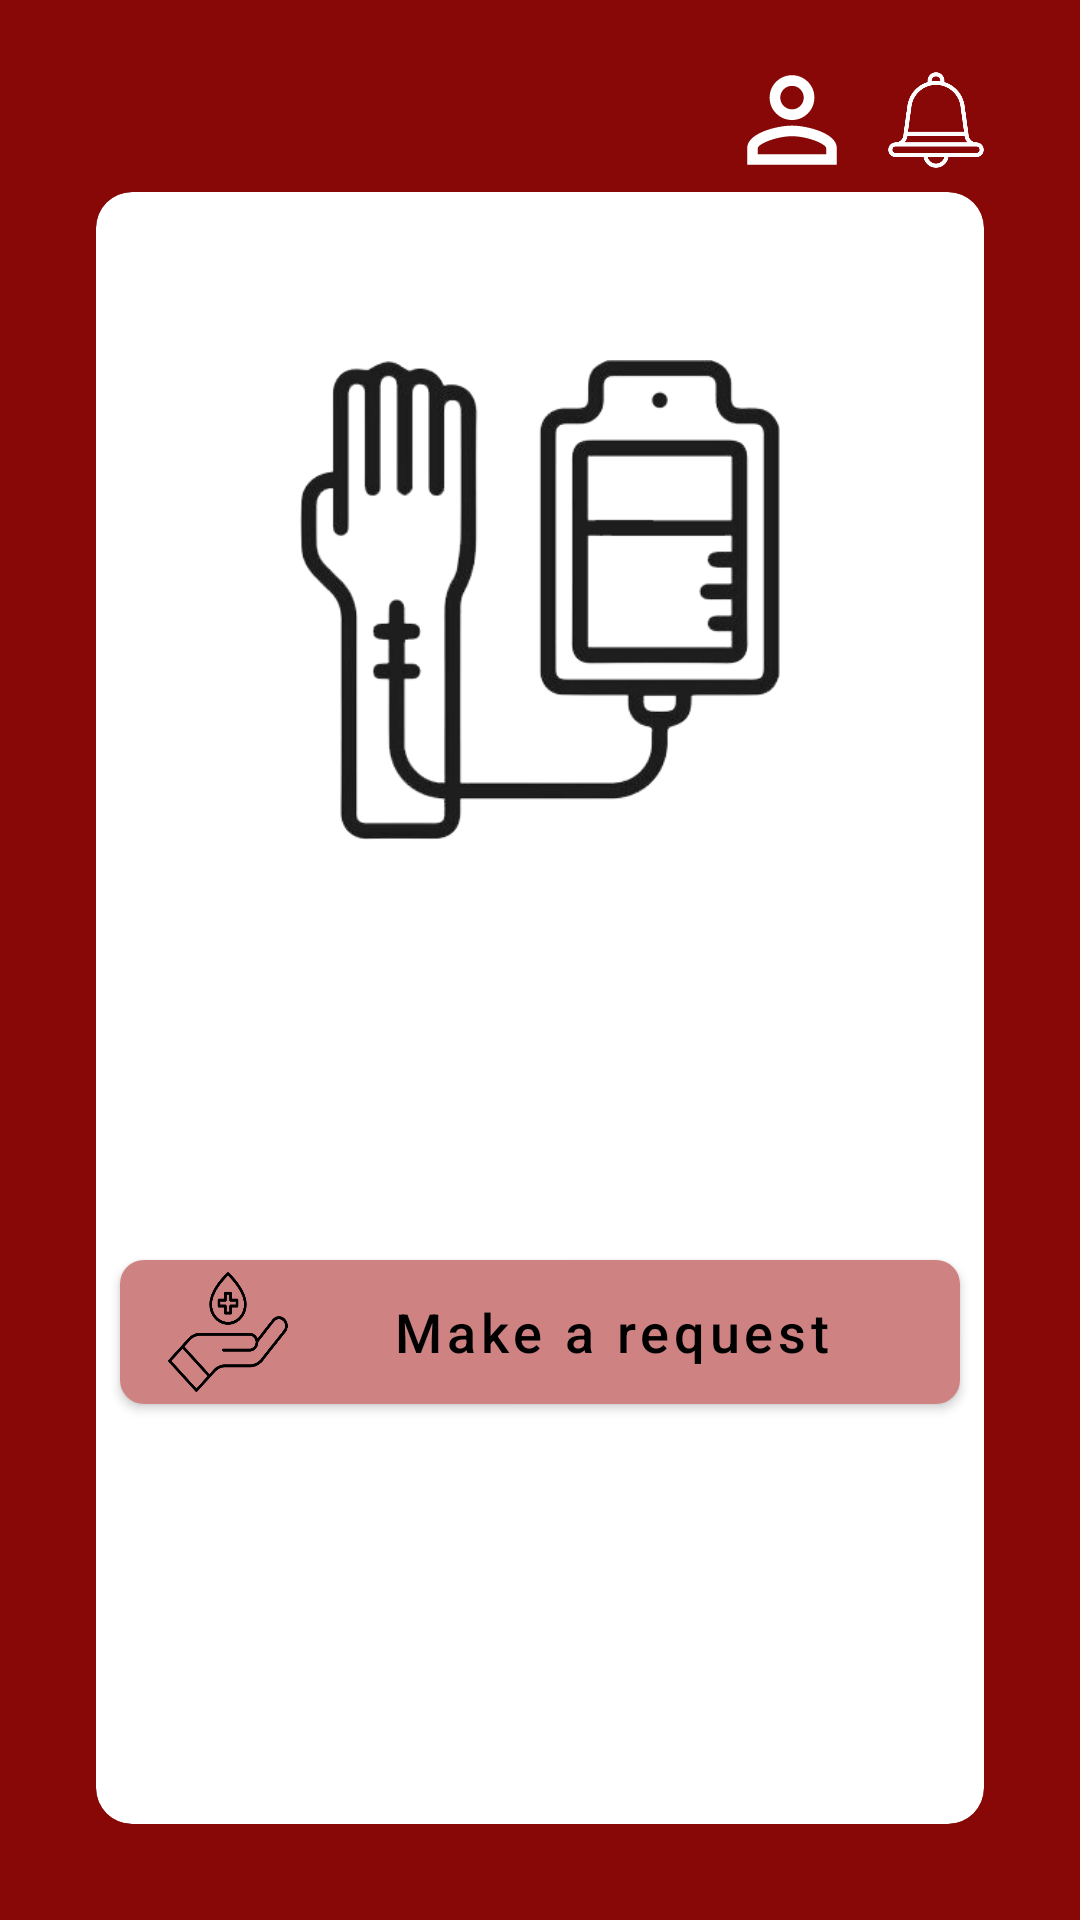

Layout XML and referenced resources for this Android screen:
<!-- AndroidManifest.xml: application theme Theme.BloodPal -->
<!-- res/layout/activity_patient_home.xml -->
<?xml version="1.0" encoding="utf-8"?>
<androidx.constraintlayout.widget.ConstraintLayout xmlns:android="http://schemas.android.com/apk/res/android"
    xmlns:app="http://schemas.android.com/apk/res-auto"
    xmlns:tools="http://schemas.android.com/tools"
    android:layout_width="match_parent"
    android:layout_height="match_parent"
    tools:context=".patient.PatientHomeActivity">

    <androidx.cardview.widget.CardView
        android:id="@+id/container_cv"
        style="@style/Container"
        android:layout_width="match_parent"
        android:layout_height="match_parent" />

    <ImageView
        android:id="@+id/donation_iv"
        android:layout_width="160dp"
        android:layout_height="160dp"
        android:layout_marginTop="56dp"
        android:src="@drawable/need_blood"
        app:layout_constraintEnd_toEndOf="@id/container_cv"
        app:layout_constraintStart_toStartOf="@id/container_cv"
        app:layout_constraintTop_toTopOf="@id/container_cv" />

    <com.google.android.material.button.MaterialButton
        android:id="@+id/make_request_btn"
        android:layout_width="0dp"
        android:layout_height="60dp"
        android:layout_marginStart="8dp"
        android:layout_marginEnd="8dp"
        android:text="Make a request"
        android:textAllCaps="false"
        android:textColor="@color/black"
        android:textSize="18sp"
        app:backgroundTint="@color/pink"
        app:cornerRadius="8dp"
        app:icon="@drawable/give_blood"
        app:iconGravity="start"
        app:iconSize="40dp"
        app:iconTint="@color/black"
        app:layout_constraintBottom_toBottomOf="@id/container_cv"
        app:layout_constraintEnd_toEndOf="@id/container_cv"
        app:layout_constraintStart_toStartOf="@id/container_cv"
        app:layout_constraintTop_toBottomOf="@id/donation_iv" />

    <ImageView
        android:id="@+id/notification_iv"
        android:layout_width="32dp"
        android:layout_height="32dp"
        android:layout_marginBottom="8dp"
        android:src="@drawable/notification"
        app:layout_constraintBottom_toTopOf="@id/container_cv"
        app:layout_constraintEnd_toEndOf="@id/container_cv"
        app:tint="@color/white" />

    <ImageView
        android:id="@+id/profile_iv"
        android:layout_width="32dp"
        android:layout_height="32dp"
        android:layout_marginEnd="16dp"
        android:src="@drawable/ic_profile"
        app:layout_constraintBottom_toBottomOf="@id/notification_iv"
        app:layout_constraintEnd_toStartOf="@id/notification_iv" />

</androidx.constraintlayout.widget.ConstraintLayout>
<!-- resources referenced by this layout -->
<resources>
  <color name="black">#FF000000</color>
  <color name="pink">#CE8282</color>
  <color name="white">#FFFFFFFF</color>
  <!-- drawable give_blood: png bitmap (drawable, 45348 bytes) -->
  <!-- drawable ic_profile (drawable) -->
  <vector xmlns:android="http://schemas.android.com/apk/res/android"
      android:width="24dp"
      android:height="24dp"
      android:tint="#FFFFFF"
      android:viewportWidth="24"
      android:viewportHeight="24">
  
      <group
          android:pivotX="12"
          android:pivotY="12"
          android:scaleX="1.4"
          android:scaleY="1.4">
  
          <path
              android:fillColor="@android:color/white"
              android:pathData="M12,5.9c1.16,0 2.1,0.94 2.1,2.1s-0.94,2.1 -2.1,2.1S9.9,9.16 9.9,8s0.94,-2.1 2.1,-2.1m0,9c2.97,0 6.1,1.46 6.1,2.1v1.1L5.9,18.1L5.9,17c0,-0.64 3.13,-2.1 6.1,-2.1M12,4C9.79,4 8,5.79 8,8s1.79,4 4,4 4,-1.79 4,-4 -1.79,-4 -4,-4zM12,13c-2.67,0 -8,1.34 -8,4v3h16v-3c0,-2.66 -5.33,-4 -8,-4z" />
  
      </group>
  
  </vector>
  <!-- drawable need_blood: png bitmap (drawable, 51632 bytes) -->
  <!-- drawable notification: png bitmap (drawable, 37106 bytes) -->
  <style name="Container">
          <item name="android:layout_marginStart">32dp</item>
          <item name="android:layout_marginTop">64dp</item>
          <item name="android:layout_marginEnd">32dp</item>
          <item name="android:layout_marginBottom">32dp</item>
          <item name="cardCornerRadius">12dp</item>
          <item name="cardElevation">0dp</item>
      </style>
  <style name="Theme.BloodPal" parent="Theme.MaterialComponents.DayNight.NoActionBar">
          
          <item name="colorPrimary">@color/purple_500</item>
          <item name="colorPrimaryVariant">@color/blood</item>
          <item name="colorOnPrimary">@color/white</item>
          
          <item name="colorSecondary">@color/teal_200</item>
          <item name="colorSecondaryVariant">@color/teal_700</item>
          <item name="colorOnSecondary">@color/black</item>
          
          <item name="android:statusBarColor" tools:targetApi="l">?attr/colorPrimaryVariant</item>
          
          <item name="android:windowBackground">@color/blood</item>
          <item name="android:popupMenuStyle">@style/PopupMenu</item>
      </style>
  <color name="purple_500">@color/blood</color>
  <color name="blood">#880808</color>
  <color name="teal_200">@color/blood</color>
  <color name="teal_700">@color/blood</color>
  <style name="PopupMenu" parent="@android:style/Widget.PopupMenu">
          <item name="android:popupBackground">@color/pink</item>
      </style>
</resources>
